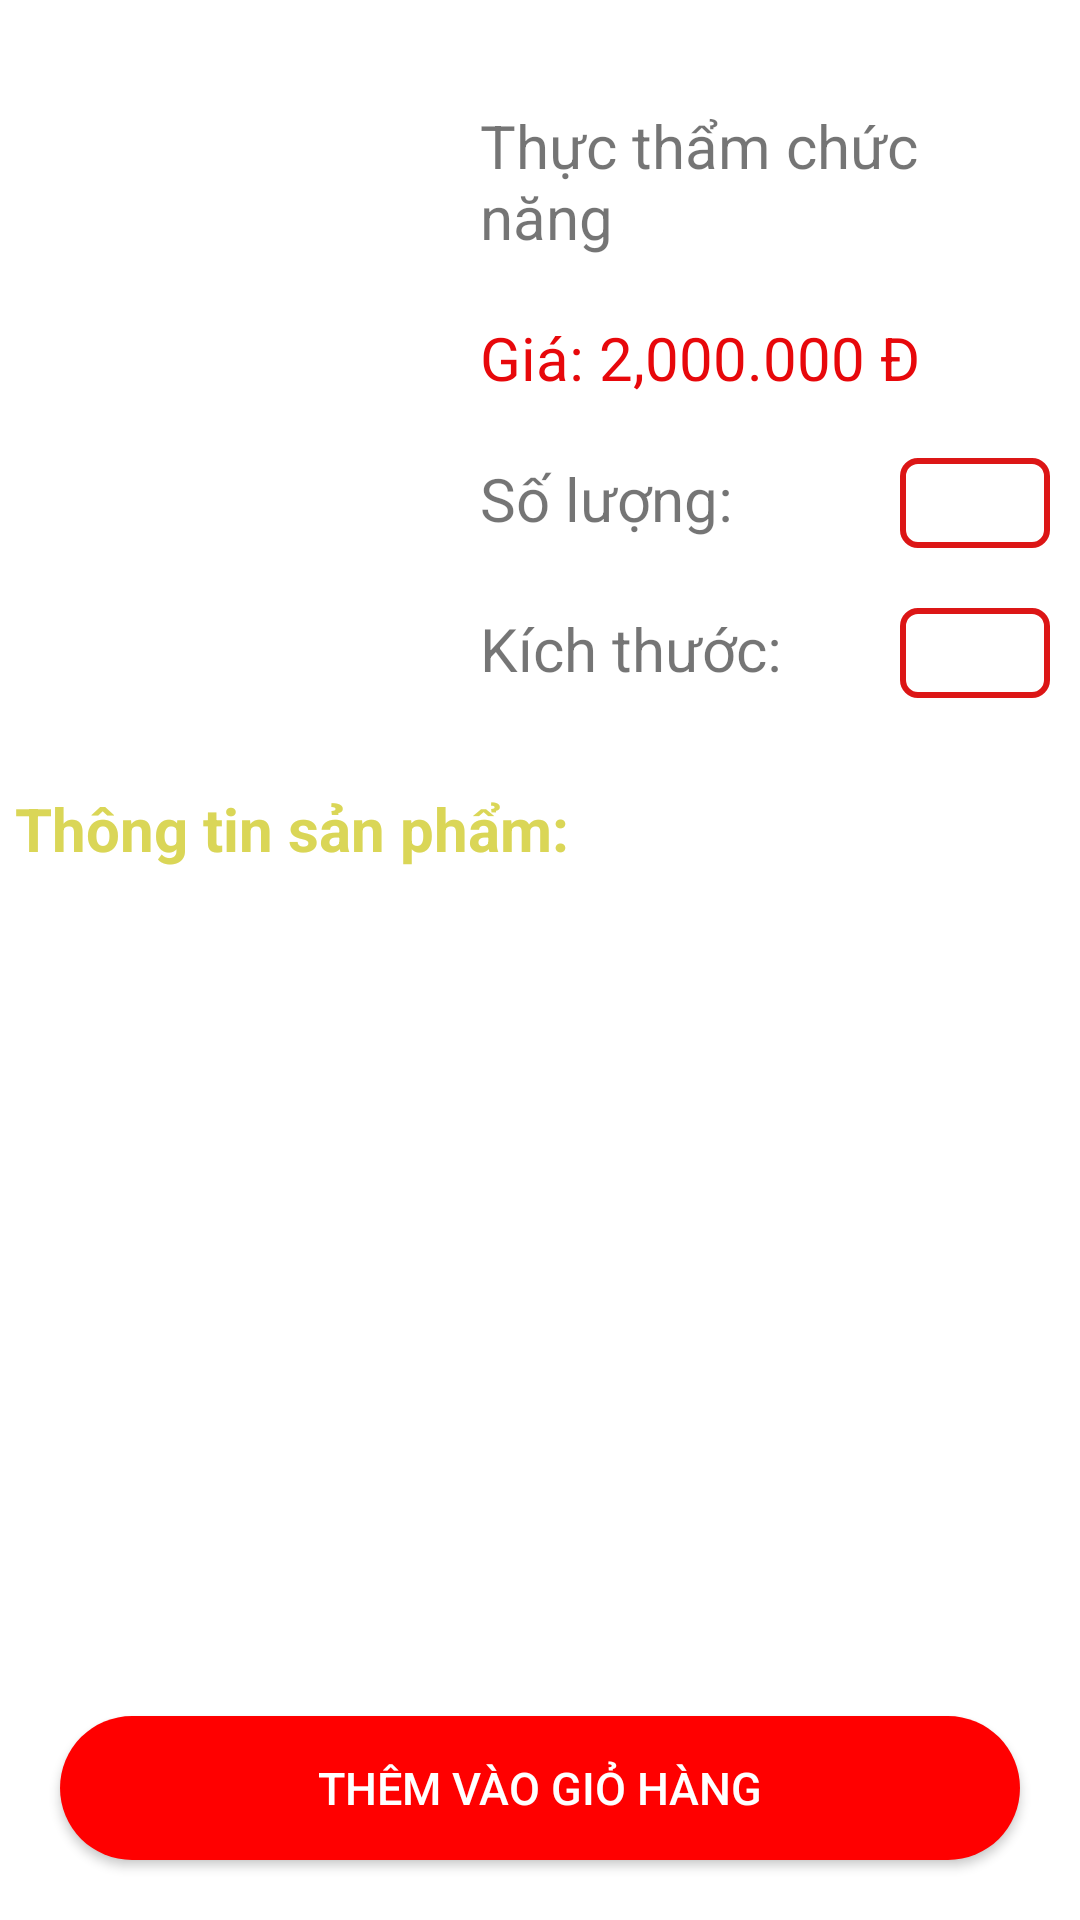

Reconstruct the res/layout file that produces this screen, plus the resources it refers to.
<!-- AndroidManifest.xml: application theme Theme.Ecommerce -->
<!-- res/layout/activity_chi_tiet_san_pham.xml -->
<?xml version="1.0" encoding="utf-8"?>
<androidx.constraintlayout.widget.ConstraintLayout xmlns:android="http://schemas.android.com/apk/res/android"
    xmlns:app="http://schemas.android.com/apk/res-auto"
    xmlns:tools="http://schemas.android.com/tools"
    android:layout_width="match_parent"
    android:layout_height="match_parent"
    android:background="@color/white"
    tools:context=".Activity.ChiTietSanPhamActivity">

    <androidx.constraintlayout.widget.ConstraintLayout
        android:layout_width="match_parent"
        android:layout_height="match_parent"
        app:layout_constraintBottom_toBottomOf="parent"
        app:layout_constraintStart_toStartOf="parent"
        app:layout_constraintTop_toTopOf="parent">

        <androidx.constraintlayout.widget.ConstraintLayout
            android:id="@+id/ctr11"
            android:layout_width="match_parent"
            android:layout_height="wrap_content"
            app:layout_constraintEnd_toEndOf="parent"
            app:layout_constraintStart_toStartOf="parent"
            app:layout_constraintTop_toTopOf="parent">

            <LinearLayout
                android:layout_width="match_parent"
                android:layout_height="wrap_content"
                android:layout_marginTop="10dp"
                android:orientation="horizontal"
                app:layout_constraintEnd_toEndOf="parent"
                app:layout_constraintStart_toStartOf="parent"
                app:layout_constraintTop_toTopOf="parent">

                <LinearLayout
                    android:layout_width="wrap_content"
                    android:layout_height="wrap_content"
                    android:orientation="vertical">

                    <ImageView
                        android:id="@+id/imgchitietsanpham"
                        android:layout_width="150dp"
                        android:layout_height="200dp"
                        android:layout_gravity="center"
                        android:layout_marginTop="10dp"
                        android:src="@drawable/user" />
                </LinearLayout>

                <LinearLayout
                    android:layout_width="match_parent"
                    android:layout_height="wrap_content"
                    android:layout_marginTop="15dp"
                    android:orientation="vertical">

                    <TextView
                        android:id="@+id/tvtenchitietsanpham"
                        android:layout_width="match_parent"
                        android:layout_height="wrap_content"
                        android:layout_margin="10dp"
                        android:text="Thực thẩm chức năng"
                        android:textSize="20sp" />

                    <TextView
                        android:id="@+id/tvgiachitietsanpham"
                        android:layout_width="match_parent"
                        android:layout_height="wrap_content"
                        android:layout_margin="10dp"
                        android:text="Giá: 2,000.000 Đ"
                        android:textColor="#FFE7080B"
                        android:textSize="20sp" />

                    <LinearLayout
                        android:layout_width="match_parent"
                        android:layout_height="wrap_content"
                        android:orientation="horizontal">

                        <TextView
                            android:layout_width="0dp"
                            android:layout_height="wrap_content"
                            android:layout_margin="10dp"
                            android:layout_weight="1"
                            android:text="Số lượng: "
                            android:textSize="20sp" />

                        <Spinner
                            android:id="@+id/spinner"
                            android:layout_width="50dp"
                            android:layout_height="30dp"
                            android:layout_margin="10dp"
                            android:background="@drawable/spinner" />

                    </LinearLayout>

                    <LinearLayout
                        android:layout_width="match_parent"
                        android:layout_height="wrap_content"
                        android:orientation="horizontal">

                        <TextView
                            android:layout_width="0dp"
                            android:layout_height="wrap_content"
                            android:layout_margin="10dp"
                            android:layout_weight="1"
                            android:text="Kích thước: "
                            android:textSize="20sp" />

                        <Spinner
                            android:id="@+id/spinnerkichthuoc"
                            android:layout_width="50dp"
                            android:layout_height="30dp"
                            android:layout_margin="10dp"
                            android:background="@drawable/spinner" />

                    </LinearLayout>

                </LinearLayout>
            </LinearLayout>
        </androidx.constraintlayout.widget.ConstraintLayout>

        <LinearLayout
            android:id="@+id/linearLayout"
            android:layout_width="match_parent"
            android:layout_height="0dp"
            android:orientation="vertical"
            app:layout_constraintBottom_toTopOf="@+id/linearLayout2"
            app:layout_constraintEnd_toEndOf="parent"
            app:layout_constraintStart_toStartOf="parent"
            app:layout_constraintTop_toBottomOf="@+id/ctr11">

            <TextView
                android:layout_width="match_parent"
                android:layout_height="wrap_content"
                android:layout_marginLeft="5dp"
                android:layout_marginTop="20dp"
                android:text="Thông tin sản phẩm:"
                android:textColor="#FFDAD657"
                android:textSize="20dp"
                android:textStyle="bold" />

            <ScrollView
                android:layout_width="match_parent"
                android:layout_height="wrap_content">

                <androidx.constraintlayout.widget.ConstraintLayout
                    android:layout_width="match_parent"
                    android:layout_height="wrap_content">

                    <TextView
                        android:id="@+id/tvmotachitietsanpham"
                        android:layout_width="match_parent"
                        android:layout_height="match_parent"
                        android:layout_marginLeft="5dp"
                        android:layout_marginTop="10dp"
                        android:textColor="#a19c9d"
                        android:textSize="20dp"
                        tools:text="Loa mini bluetooth-led nháy theo nhạc được đa số người dùng ưa chuộng bởi tính di động tuyệt vời, cùng với thiết kết. Với công nghệ kết nối bằng Bluetooth giúp bạn thoải mái nghe nhạc di động mọi nơi mà không phải bị đau tai khi mang tai phone hay vướng víu bởi dây kết nối" />

                </androidx.constraintlayout.widget.ConstraintLayout>


            </ScrollView>
        </LinearLayout>

        <LinearLayout
            android:id="@+id/linearLayout2"
            android:layout_width="match_parent"
            android:layout_height="wrap_content"
            android:orientation="horizontal"
            app:layout_constraintBottom_toBottomOf="parent"
            app:layout_constraintEnd_toEndOf="parent"
            app:layout_constraintStart_toStartOf="parent">

            <Button
                android:id="@+id/bntDatmua"
                android:layout_width="wrap_content"
                android:layout_height="wrap_content"
                android:layout_marginStart="20dp"
                android:layout_marginTop="10dp"
                android:layout_marginEnd="20dp"
                android:layout_marginBottom="20dp"
                android:layout_weight="2"
                android:background="@drawable/radius"
                android:text="Thêm vào giỏ hàng"
                android:textColor="#FFFFFF"
                android:textSize="15sp" />
        </LinearLayout>
    </androidx.constraintlayout.widget.ConstraintLayout>


</androidx.constraintlayout.widget.ConstraintLayout>
<!-- resources referenced by this layout -->
<resources>
  <color name="white">#FFFFFFFF</color>
  <!-- drawable radius (drawable) -->
  <?xml version="1.0" encoding="UTF-8"?>
  <shape xmlns:android="http://schemas.android.com/apk/res/android">
      <corners android:radius="50dp"/>
      <solid android:angle="270"
          android:color="#FFFF0000"/>
  
  </shape>
  <!-- drawable spinner (drawable) -->
  <?xml version="1.0" encoding="utf-8"?>
  <shape xmlns:android="http://schemas.android.com/apk/res/android">
      <solid android:color="@android:color/transparent"/>
      <corners android:radius="5dp"/>
      <stroke
          android:width="2dp"
          android:color="#DC1616"/>
  </shape>
  <style name="Theme.Ecommerce" parent="Theme.AppCompat.DayNight.NoActionBar">
          
          <item name="colorPrimary">@color/purple_500</item>
          <item name="colorPrimaryVariant">@color/purple_700</item>
          <item name="colorOnPrimary">@color/white</item>
          
          <item name="colorSecondary">@color/teal_200</item>
          <item name="colorSecondaryVariant">@color/teal_700</item>
          <item name="colorOnSecondary">@color/black</item>
          
          <item name="android:statusBarColor" tools:targetApi="l">?attr/colorPrimaryVariant</item>
          
      </style>
  <color name="purple_500">#813FD7</color>
  <color name="purple_700">#FF3700B3</color>
  <color name="teal_200">#FF03DAC5</color>
  <color name="teal_700">#FF018786</color>
  <color name="black">#FF000000</color>
</resources>
